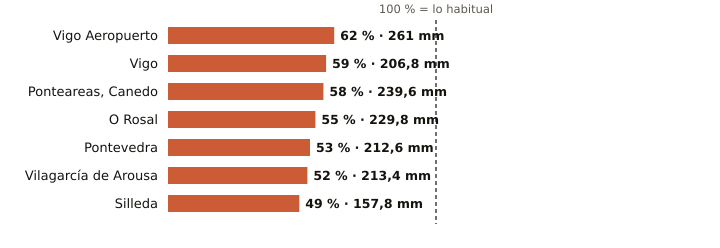

The table this chart was drawn from, first rows:
estacion, provincia, indicativo, mm_otono, referencia_mm, pct, periodo_referencia, hasta, hora
Vigo Aeropuerto, Pontevedra, 1495, 261.0, 421.1, 62, 1991-2020, 2026-11-14, 12
Vigo, Pontevedra, 1496X, 206.8, 352.2, 59, 2004-2025, 2026-11-14, 11
Ponteareas, Canedo, Pontevedra, 1723X, 239.6, 411.9, 58, 2004-2025, 2026-11-14, 10
O Rosal, Pontevedra, 1730E, 229.8, 414.6, 55, 1991-2020, 2026-11-14, 11
Pontevedra, Pontevedra, 1484C, 212.6, 402.4, 53, 1991-2020, 2026-11-14, 12
Vilagarcía de Arousa, Pontevedra, 1477V, 213.4, 409.0, 52, 2009-2025, 2026-11-14, 11
Silleda, Pontevedra, 1466A, 157.8, 318.8, 49, 1991-2025, 2026-11-14, 9
